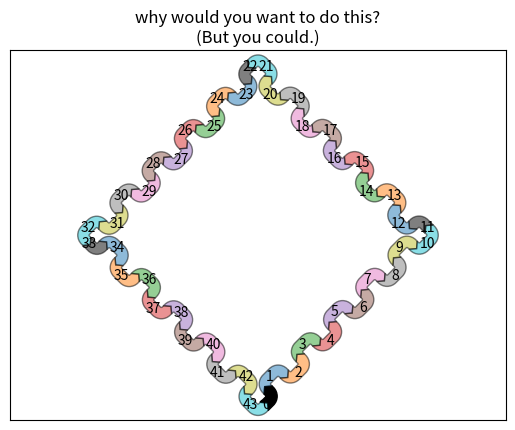

Here is the Python script that generated this plot:
from itertools import cycle
import matplotlib.pyplot as plt
from matplotlib.sankey import Sankey

links_per_side = 5


def side(sankey, n=1):
    prior = len(sankey.diagrams)
    for i in range(0, 2*n, 2):
        sankey.add(flows=[1, -1], orientations=[-1, -1],
                   patchlabel=str(prior + i),
                   prior=prior + i - 1, connect=(1, 0), alpha=0.5)
        sankey.add(flows=[1, -1], orientations=[1, 1],
                   patchlabel=str(prior + i + 1),
                   prior=prior + i, connect=(1, 0), alpha=0.5)

def corner(sankey):
    prior = len(sankey.diagrams)
    sankey.add(flows=[1, -1], orientations=[0, 1],
               patchlabel=str(prior), facecolor='k',
               prior=prior - 1, connect=(1, 0), alpha=0.5)

fig = plt.figure()
ax = fig.add_subplot(1, 1, 1, xticks=[], yticks=[],
                   title="why would you want to do this?\n(But you could.)")
sankey = Sankey(ax=ax, unit=None)
sankey.add(flows=[1, -1], orientations=[0, 1],
           patchlabel='0', facecolor='k',
           rotation=45)
side(sankey, n=links_per_side)
corner(sankey)
side(sankey, n=links_per_side)
corner(sankey)
side(sankey, n=links_per_side)
corner(sankey)
side(sankey, n=links_per_side)
sankey.finish()

plt.show()
